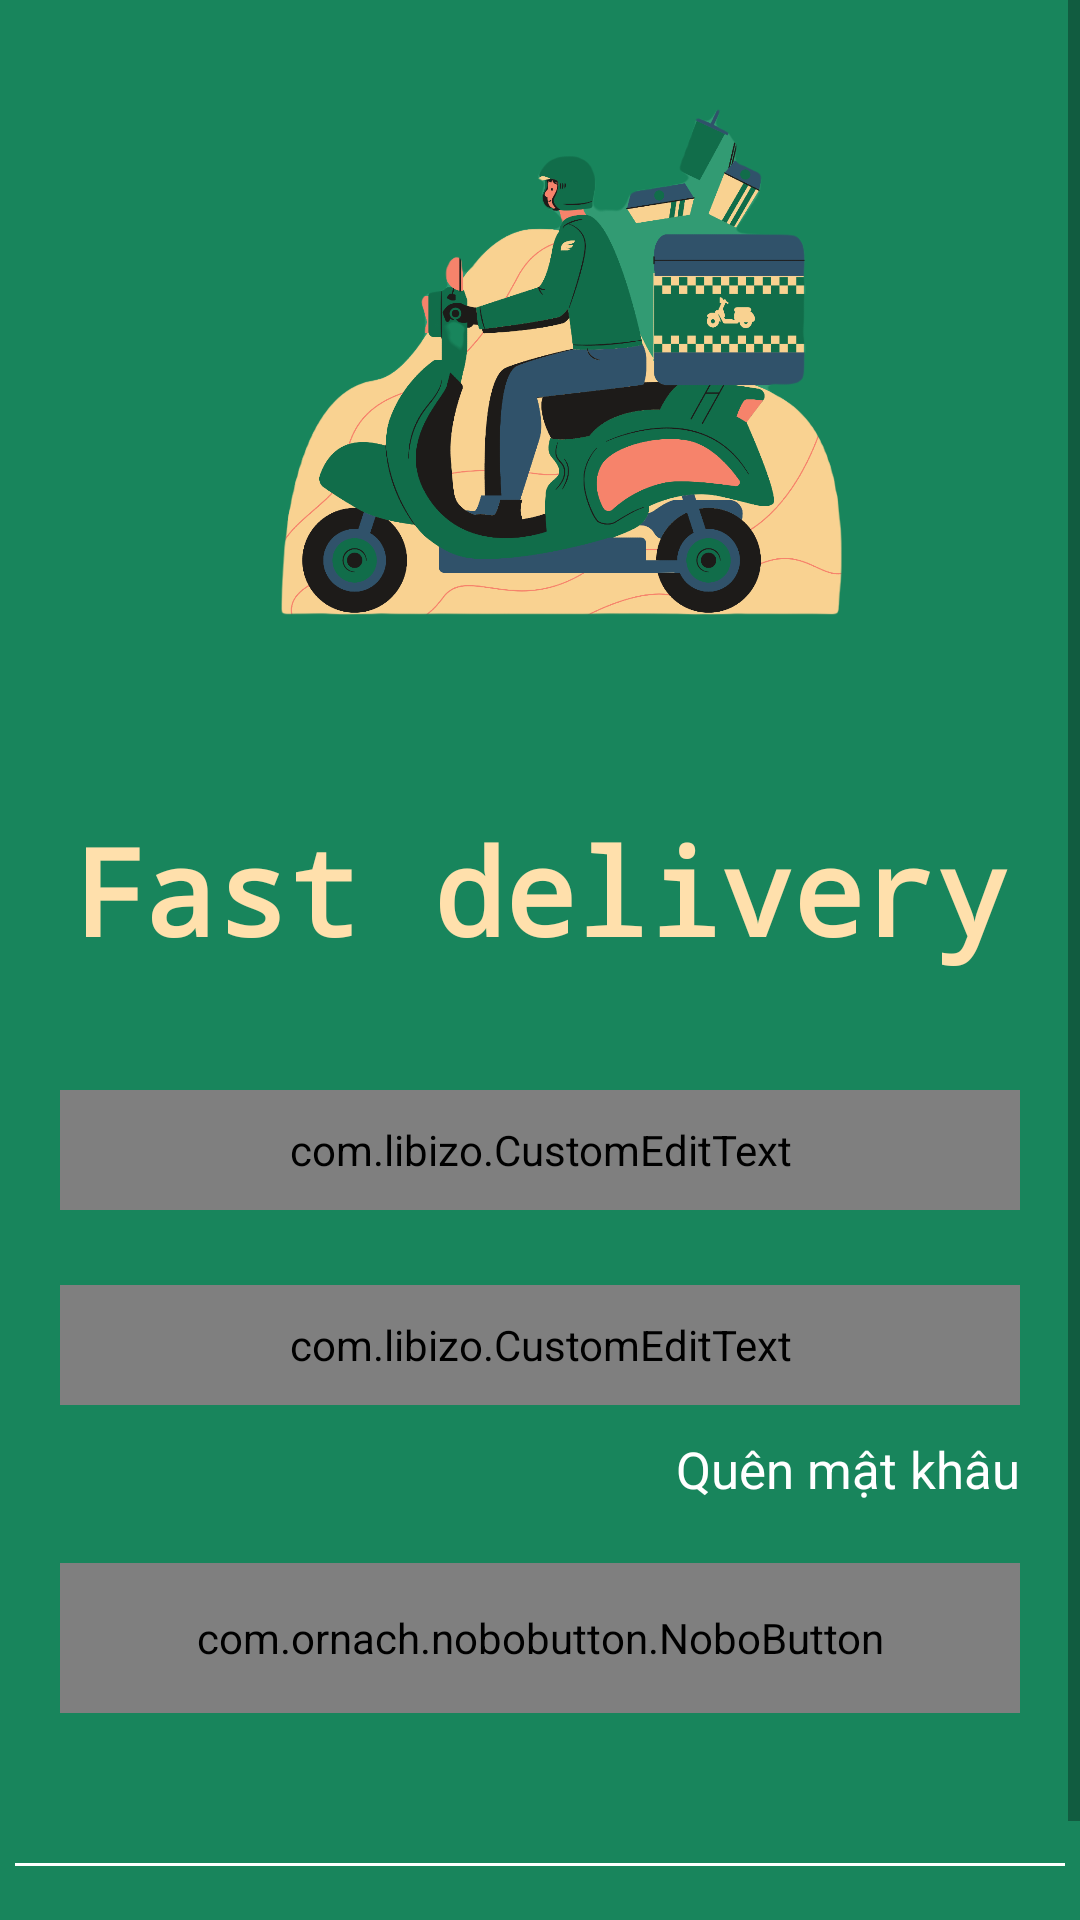

The Android layout XML behind this screen, and the referenced resources:
<!-- AndroidManifest.xml: application theme Theme.UD_GiaoHang -->
<!-- res/layout/activity_login.xml -->
<?xml version="1.0" encoding="utf-8"?>
<LinearLayout xmlns:android="http://schemas.android.com/apk/res/android"
    xmlns:app="http://schemas.android.com/apk/res-auto"
    xmlns:tools="http://schemas.android.com/tools"
    android:background="#18855C"
    android:orientation="vertical"
    android:layout_width="match_parent"
    android:layout_height="match_parent">

    <ScrollView
        android:layout_width="match_parent"
        android:layout_height="match_parent">

        <LinearLayout xmlns:android="http://schemas.android.com/apk/res/android"
            xmlns:app="http://schemas.android.com/apk/res-auto"
            xmlns:tools="http://schemas.android.com/tools"
            android:layout_width="match_parent"
            android:layout_height="match_parent"
            android:background="#18855C"
            android:orientation="vertical"
            tools:context=".Login">

            <ImageView
                android:layout_width="300dp"
                android:layout_height="270dp"
                android:layout_gravity="center"
                android:src="@drawable/logo" />

            <TextView
                android:layout_width="wrap_content"
                android:layout_height="wrap_content"
                android:layout_gravity="center"
                android:fontFamily="monospace"
                android:text="Fast delivery"
                android:textColor="#ffe0ac"
                android:textSize="40dp"
                android:textStyle="bold" />

            <com.libizo.CustomEditText
                android:id="@+id/edtUserName"
                android:layout_width="320dp"
                android:layout_height="40dp"
                android:layout_gravity="center"
                android:layout_marginTop="40dp"
                android:hint="Email"
                android:inputType="text"
                android:textColor="@color/white"
                android:textColorHint="#95FFFFFF"
                app:libIZO_clearIconTint="@color/black"
                app:libIZO_setBorderColor="#ffe0ac"
                app:libIZO_setBorderView="true"
                app:libIZO_setClearIconVisible="true"
                app:libIZO_setCornerRadius="8dp"
                app:libIZO_setStrokeWidth="2dp" />

            <com.libizo.CustomEditText
                android:id="@+id/edtPassword"
                android:layout_width="320dp"
                android:layout_height="40dp"
                android:layout_gravity="center"
                android:layout_marginTop="25dp"
                android:hint="Password"
                android:inputType="textPassword"
                android:textColor="@color/white"
                android:textColorHint="#95FFFFFF"
                app:libIZO_hideShowPasswordIconTint="@color/white"
                app:libIZO_setBorderColor="#ffe0ac"
                app:libIZO_setBorderView="true"
                app:libIZO_setCornerRadius="8dp"
                app:libIZO_setStrokeWidth="3dp" />

            <TextView
                android:id="@+id/txtQuenMatKhau"
                android:layout_width="wrap_content"
                android:layout_height="wrap_content"
                android:layout_gravity="right"
                android:layout_marginTop="10dp"
                android:layout_marginRight="20dp"
                android:text="Quên mật khâu"
                android:textColor="@color/white"
                android:textSize="17dp" />

            <com.ornach.nobobutton.NoboButton
                android:id="@+id/btnLogin"
                android:layout_width="320dp"
                android:layout_height="50dp"
                android:layout_gravity="center"
                android:layout_marginTop="20dp"
                android:layout_marginBottom="20dp"
                android:padding="10dp"
                app:nb_backgroundColor="#ffe0ac"
                app:nb_borderColor="#FFFFFF"
                app:nb_borderWidth="2dp"
                app:nb_focusColor="#FDC464"
                app:nb_radius="20dp"
                app:nb_text="Login"
                app:nb_textColor="#18855C"
                app:nb_textSize="18dp"
                app:nb_textStyle="bold" />
            <View
                android:layout_width="350dp"
                android:layout_height="1dp"
                android:layout_gravity="center"
                android:layout_marginTop="30dp"
                android:background="@color/white" />
            <TextView
                android:id="@+id/txtSignUp"
                android:layout_width="wrap_content"
                android:layout_height="wrap_content"
                android:layout_gravity="center"
                android:layout_marginTop="30dp"
                android:text="Don't have an Account? Sign Up"
                android:textColor="@color/white"
                android:textSize="17dp" />



        </LinearLayout>
    </ScrollView>
</LinearLayout>
<!-- resources referenced by this layout -->
<resources>
  <color name="black">#FF000000</color>
  <color name="white">#FFFFFFFF</color>
  <!-- drawable logo: png bitmap (drawable, 300675 bytes) -->
  <style name="Theme.UD_GiaoHang" parent="Theme.MaterialComponents.DayNight.NoActionBar">
          
          <item name="colorPrimary">@color/purple_500</item>
          <item name="colorPrimaryVariant">@color/purple_700</item>
          <item name="colorOnPrimary">@color/white</item>
          
          <item name="colorSecondary">@color/teal_200</item>
          <item name="colorSecondaryVariant">@color/teal_700</item>
          <item name="colorOnSecondary">@color/black</item>
          <item name="material_dialog_positive_button_color">#17689E</item>
          
          <item name="android:statusBarColor" tools:targetApi="l">?attr/colorPrimaryVariant</item>
          
      </style>
  <color name="purple_500">#FF6200EE</color>
  <color name="purple_700">#FF3700B3</color>
  <color name="teal_200">#FF03DAC5</color>
  <color name="teal_700">#FF018786</color>
</resources>
